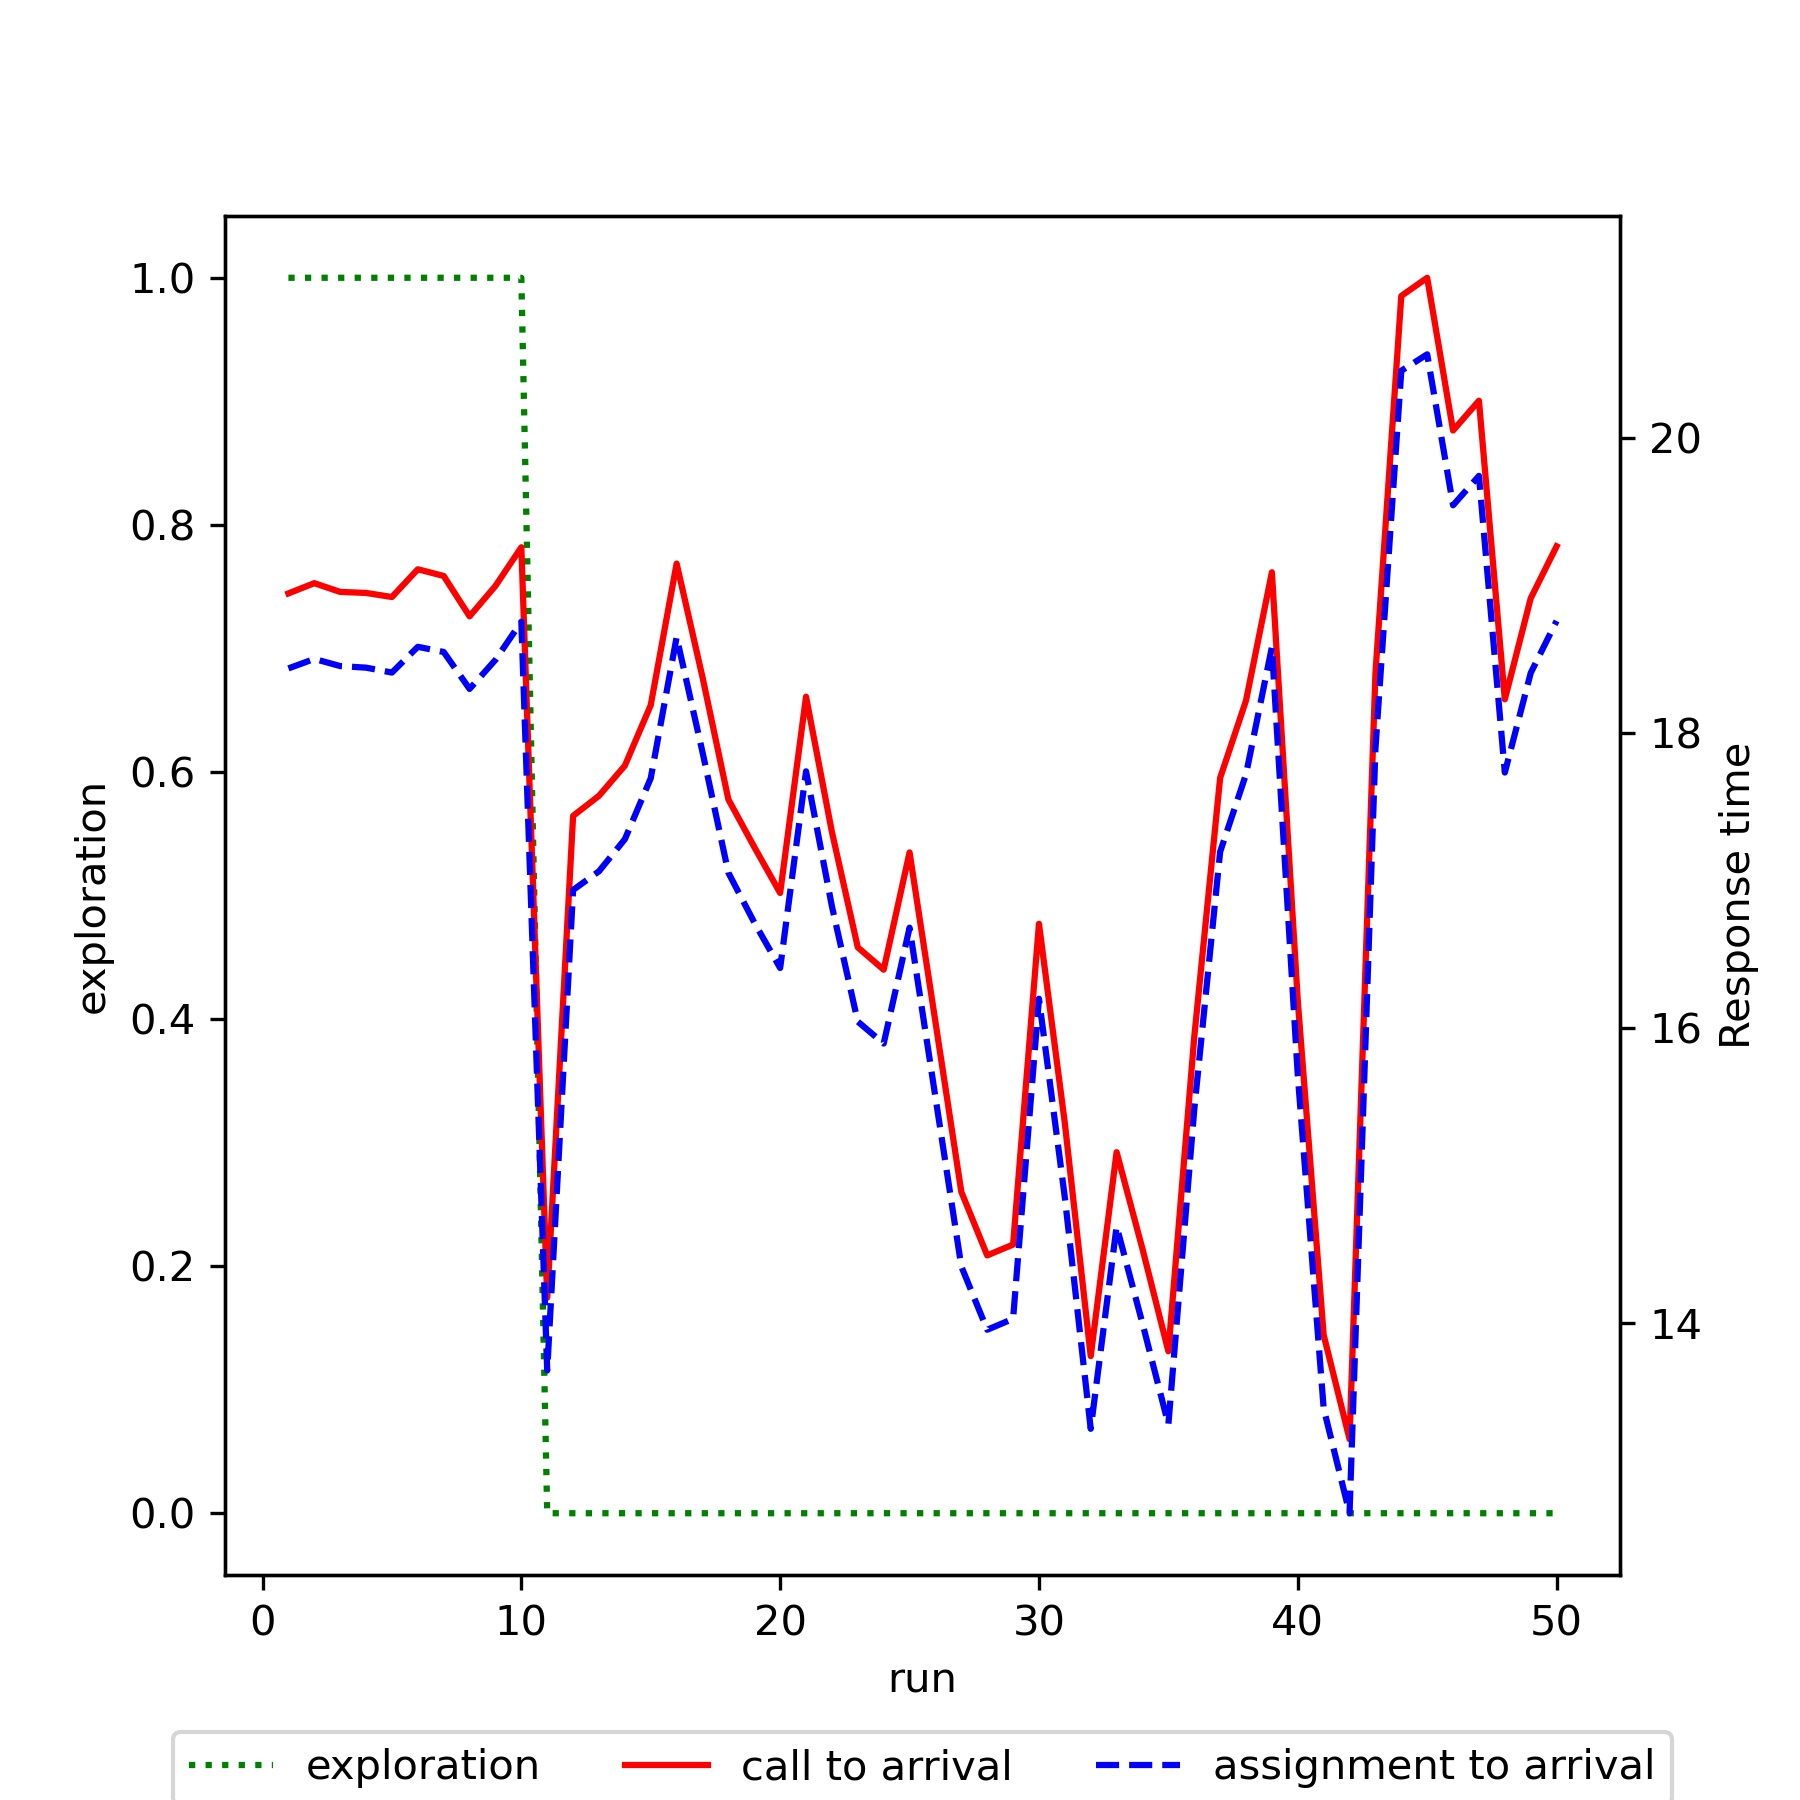

Source data for this figure (header and first rows):
run, exploration, mean_call_to_arrival, mean_assignment_to_arrival
1, 1.0, 18.95, 18.44
2, 1.0, 19.02, 18.5
3, 1.0, 18.96, 18.45
4, 1.0, 18.95, 18.44
5, 1.0, 18.92, 18.41
6, 1.0, 19.11, 18.58
7, 1.0, 19.06, 18.55
8, 1.0, 18.79, 18.3
9, 1.0, 19, 18.5
10, 1.0, 19.26, 18.75
11, 0.0, 14.17, 13.68
12, 0.0, 17.44, 16.94
13, 0.0, 17.57, 17.06
14, 0.0, 17.78, 17.28
15, 0.0, 18.19, 17.69
16, 0.0, 19.15, 18.65
17, 0.0, 18.38, 17.87
18, 0.0, 17.55, 17.05
19, 0.0, 17.23, 16.72
20, 0.0, 16.92, 16.41
21, 0.0, 18.25, 17.74
22, 0.0, 17.33, 16.83
23, 0.0, 16.55, 16.04
24, 0.0, 16.4, 15.89
25, 0.0, 17.19, 16.68
26, 0.0, 16.04, 15.53
27, 0.0, 14.89, 14.38
28, 0.0, 14.46, 13.95
29, 0.0, 14.53, 14.03
30, 0.0, 16.71, 16.2
31, 0.0, 15.35, 14.85
32, 0.0, 13.78, 13.28
33, 0.0, 15.16, 14.66
34, 0.0, 14.5, 14
35, 0.0, 13.81, 13.31
36, 0.0, 15.94, 15.45
37, 0.0, 17.7, 17.19
38, 0.0, 18.22, 17.72
39, 0.0, 19.09, 18.58
40, 0.0, 16.19, 15.68
41, 0.0, 13.92, 13.42
42, 0.0, 13.21, 12.71
43, 0.0, 18.4, 17.89
44, 0.0, 20.96, 20.46
45, 0.0, 21.09, 20.57
46, 0.0, 20.05, 19.54
47, 0.0, 20.25, 19.74
48, 0.0, 18.23, 17.73
49, 0.0, 18.91, 18.41
50, 0.0, 19.27, 18.76
